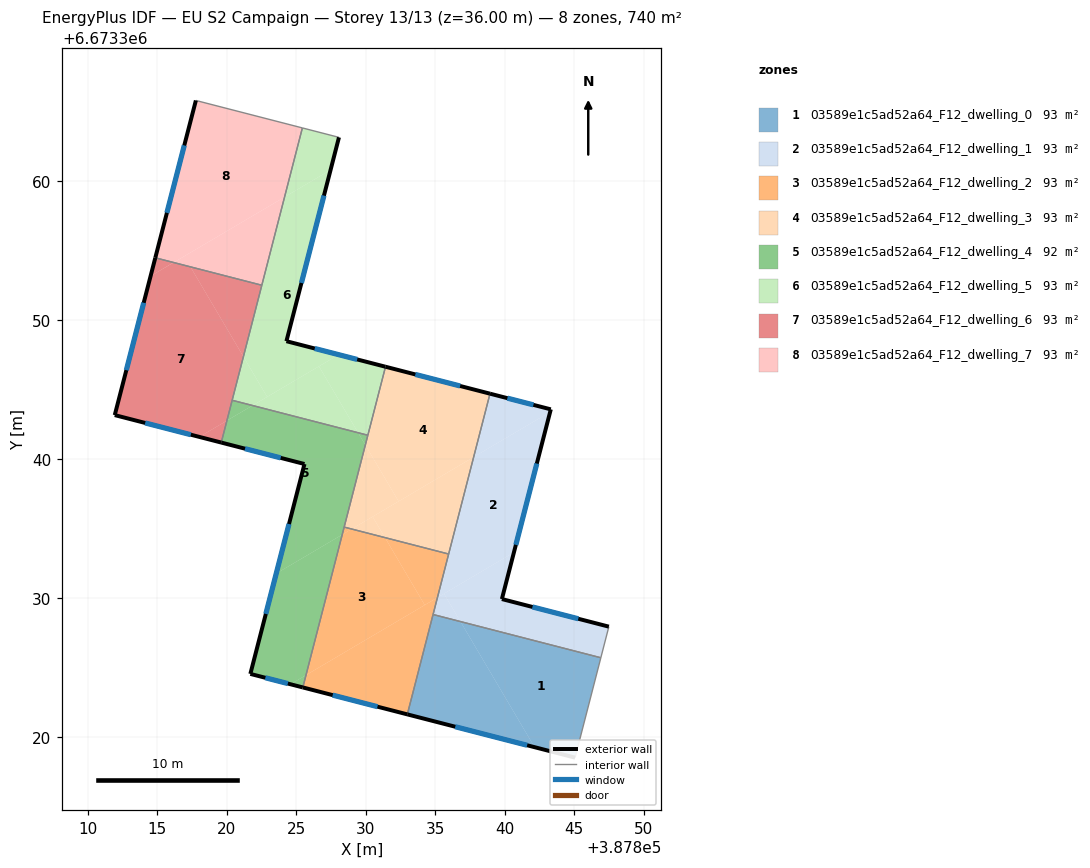
=== STOREY PLAN SPEC (per zone: floor XY polygon, exterior-wall plan segments, windows/doors) ===
zone 1: 03589e1c5ad52a64_F12_dwelling_0  (92.5 m²)
  floor: (387836.80, 6673328.31) (387842.14, 6673319.27) (387832.98, 6673321.63) (387834.83, 6673328.82)
  floor: (387846.90, 6673325.70) (387845.05, 6673318.52) (387842.14, 6673319.27) (387836.80, 6673328.31)
  exterior wall: (387832.98, 6673321.63) – (387845.05, 6673318.52)  [12.5 m]
    window: (387836.43, 6673320.74) – (387841.60, 6673319.41)  [6.9 m²]
  interior walls: 3
zone 2: 03589e1c5ad52a64_F12_dwelling_1  (92.5 m²)
  floor: (387847.48, 6673327.94) (387846.90, 6673325.70) (387836.80, 6673328.31) (387835.62, 6673330.31) (387840.65, 6673333.28) (387839.78, 6673329.93)
  floor: (387843.26, 6673343.39) (387840.65, 6673333.28) (387835.15, 6673330.03) (387837.75, 6673340.14)
  floor: (387843.30, 6673343.58) (387843.26, 6673343.39) (387837.75, 6673340.14) (387838.93, 6673344.70)
  floor: (387835.62, 6673330.31) (387836.80, 6673328.31) (387834.83, 6673328.81) (387835.15, 6673330.03)
  exterior wall: (387843.30, 6673343.58) – (387838.93, 6673344.70)  [4.5 m]
    window: (387842.05, 6673343.90) – (387840.18, 6673344.38)  [2.5 m²]
  exterior wall: (387839.78, 6673329.93) – (387843.30, 6673343.58)  [14.1 m]
    window: (387840.79, 6673333.83) – (387842.30, 6673339.68)  [7.8 m²]
  exterior wall: (387847.48, 6673327.94) – (387839.78, 6673329.93)  [7.9 m]
    window: (387845.28, 6673328.51) – (387841.98, 6673329.36)  [4.4 m²]
  interior walls: 4
zone 3: 03589e1c5ad52a64_F12_dwelling_2  (92.5 m²)
  floor: (387831.37, 6673334.35) (387834.23, 6673329.50) (387825.69, 6673324.45) (387828.30, 6673334.56) (387828.98, 6673334.97)
  floor: (387835.15, 6673330.03) (387832.98, 6673321.63) (387825.46, 6673323.57) (387825.69, 6673324.45)
  floor: (387828.98, 6673334.97) (387828.30, 6673334.56) (387828.44, 6673335.10)
  floor: (387835.95, 6673333.17) (387835.15, 6673330.03) (387834.23, 6673329.50) (387831.37, 6673334.35)
  exterior wall: (387825.46, 6673323.57) – (387832.98, 6673321.63)  [7.8 m]
    window: (387827.61, 6673323.01) – (387830.83, 6673322.18)  [4.3 m²]
  interior walls: 4
zone 4: 03589e1c5ad52a64_F12_dwelling_3  (92.5 m²)
  floor: (387838.93, 6673344.70) (387837.75, 6673340.14) (387832.35, 6673336.96) (387829.96, 6673341.01) (387831.41, 6673346.64)
  floor: (387837.75, 6673340.14) (387835.96, 6673333.17) (387831.37, 6673334.35) (387830.48, 6673335.85)
  floor: (387829.96, 6673341.01) (387832.35, 6673336.96) (387828.98, 6673334.97) (387828.44, 6673335.10)
  floor: (387830.48, 6673335.85) (387831.37, 6673334.35) (387828.98, 6673334.97)
  exterior wall: (387838.93, 6673344.70) – (387831.41, 6673346.64)  [7.8 m]
    window: (387836.78, 6673345.26) – (387833.56, 6673346.09)  [4.3 m²]
  interior walls: 4
zone 5: 03589e1c5ad52a64_F12_dwelling_4  (92.5 m²)
  floor: (387829.44, 6673341.89) (387829.96, 6673341.01) (387828.30, 6673334.56) (387823.55, 6673331.76) (387825.58, 6673339.64) (387819.59, 6673341.19) (387820.00, 6673342.76) (387821.84, 6673343.85)
  floor: (387828.30, 6673334.56) (387825.69, 6673324.45) (387824.58, 6673323.80) (387821.69, 6673324.54) (387823.55, 6673331.76)
  floor: (387821.84, 6673343.85) (387820.00, 6673342.76) (387820.38, 6673344.23)
  floor: (387830.14, 6673341.71) (387829.96, 6673341.01) (387829.44, 6673341.89)
  floor: (387825.69, 6673324.45) (387825.46, 6673323.57) (387824.58, 6673323.80)
  exterior wall: (387819.59, 6673341.19) – (387825.58, 6673339.64)  [6.2 m]
    window: (387821.30, 6673340.75) – (387823.87, 6673340.08)  [3.4 m²]
  exterior wall: (387821.69, 6673324.54) – (387825.46, 6673323.57)  [3.9 m]
    window: (387822.77, 6673324.26) – (387824.38, 6673323.85)  [2.1 m²]
  exterior wall: (387825.58, 6673339.64) – (387821.69, 6673324.54)  [15.6 m]
    window: (387824.47, 6673335.33) – (387822.80, 6673328.86)  [8.6 m²]
  interior walls: 4
zone 6: 03589e1c5ad52a64_F12_dwelling_5  (92.5 m²)
  floor: (387831.41, 6673346.64) (387830.14, 6673341.71) (387829.44, 6673341.89) (387826.62, 6673346.67) (387828.04, 6673347.51)
  floor: (387826.62, 6673346.67) (387829.44, 6673341.89) (387821.84, 6673343.85)
  floor: (387828.06, 6673363.15) (387827.46, 6673360.81) (387824.15, 6673358.85) (387825.43, 6673363.83)
  floor: (387827.46, 6673360.81) (387824.28, 6673348.48) (387828.04, 6673347.51) (387822.90, 6673344.47) (387821.19, 6673347.37) (387824.15, 6673358.85)
  floor: (387821.19, 6673347.37) (387822.90, 6673344.47) (387821.84, 6673343.85) (387820.38, 6673344.23)
  exterior wall: (387824.28, 6673348.48) – (387828.06, 6673363.15)  [15.1 m]
    window: (387825.36, 6673352.67) – (387826.98, 6673358.96)  [8.3 m²]
  exterior wall: (387831.41, 6673346.64) – (387824.28, 6673348.48)  [7.4 m]
    window: (387829.37, 6673347.17) – (387826.32, 6673347.95)  [4.1 m²]
  interior walls: 5
zone 7: 03589e1c5ad52a64_F12_dwelling_6  (92.5 m²)
  floor: (387817.38, 6673353.83) (387821.19, 6673347.37) (387820.00, 6673342.76) (387818.02, 6673341.59) (387811.93, 6673343.16) (387814.51, 6673353.17) (387816.16, 6673354.14)
  floor: (387820.00, 6673342.76) (387819.59, 6673341.19) (387818.02, 6673341.59)
  floor: (387822.51, 6673352.51) (387821.19, 6673347.37) (387817.38, 6673353.83)
  floor: (387816.16, 6673354.14) (387814.51, 6673353.17) (387814.85, 6673354.48)
  exterior wall: (387811.93, 6673343.16) – (387819.59, 6673341.19)  [7.9 m]
    window: (387814.12, 6673342.60) – (387817.40, 6673341.75)  [4.4 m²]
  exterior wall: (387814.85, 6673354.48) – (387811.93, 6673343.16)  [11.7 m]
    window: (387814.01, 6673351.25) – (387812.76, 6673346.40)  [6.4 m²]
  interior walls: 3
zone 8: 03589e1c5ad52a64_F12_dwelling_7  (92.5 m²)
  floor: (387825.43, 6673363.83) (387824.15, 6673358.85) (387816.16, 6673354.14) (387814.85, 6673354.48) (387817.77, 6673365.80)
  floor: (387824.15, 6673358.85) (387822.51, 6673352.51) (387816.16, 6673354.14)
  exterior wall: (387817.77, 6673365.80) – (387814.85, 6673354.48)  [11.7 m]
    window: (387816.93, 6673362.57) – (387815.68, 6673357.72)  [6.4 m²]
  interior walls: 3

=== DERIVED (storey summary) ===
Building: EU S2 Campaign
Storey: 13 of 13  (floor level z = 36.00 m)
Storey gross floor area: 740.0 m²
Zones on this storey: 8
  - 03589e1c5ad52a64_F12_dwelling_0: floor 92.5 m²; exterior wall 12.5 m (37.4 m²); 1 window(s) 6.9 m²; WWR 18.4%
  - 03589e1c5ad52a64_F12_dwelling_1: floor 92.5 m²; exterior wall 26.6 m (79.7 m²); 3 window(s) 14.6 m²; WWR 18.4%
  - 03589e1c5ad52a64_F12_dwelling_2: floor 92.5 m²; exterior wall 7.8 m (23.3 m²); 1 window(s) 4.3 m²; WWR 18.4%
  - 03589e1c5ad52a64_F12_dwelling_3: floor 92.5 m²; exterior wall 7.8 m (23.3 m²); 1 window(s) 4.3 m²; WWR 18.4%
  - 03589e1c5ad52a64_F12_dwelling_4: floor 92.5 m²; exterior wall 25.7 m (77.0 m²); 3 window(s) 14.1 m²; WWR 18.4%
  - 03589e1c5ad52a64_F12_dwelling_5: floor 92.5 m²; exterior wall 22.5 m (67.5 m²); 2 window(s) 12.4 m²; WWR 18.4%
  - 03589e1c5ad52a64_F12_dwelling_6: floor 92.5 m²; exterior wall 19.6 m (58.8 m²); 2 window(s) 10.8 m²; WWR 18.4%
  - 03589e1c5ad52a64_F12_dwelling_7: floor 92.5 m²; exterior wall 11.7 m (35.1 m²); 1 window(s) 6.4 m²; WWR 18.4%
Zone adjacency (shared interzone walls):
  - 03589e1c5ad52a64_F12_dwelling_0 ↔ 03589e1c5ad52a64_F12_dwelling_1
  - 03589e1c5ad52a64_F12_dwelling_0 ↔ 03589e1c5ad52a64_F12_dwelling_2
  - 03589e1c5ad52a64_F12_dwelling_1 ↔ 03589e1c5ad52a64_F12_dwelling_2
  - 03589e1c5ad52a64_F12_dwelling_1 ↔ 03589e1c5ad52a64_F12_dwelling_3
  - 03589e1c5ad52a64_F12_dwelling_2 ↔ 03589e1c5ad52a64_F12_dwelling_3
  - 03589e1c5ad52a64_F12_dwelling_2 ↔ 03589e1c5ad52a64_F12_dwelling_4
  - 03589e1c5ad52a64_F12_dwelling_3 ↔ 03589e1c5ad52a64_F12_dwelling_4
  - 03589e1c5ad52a64_F12_dwelling_3 ↔ 03589e1c5ad52a64_F12_dwelling_5
  - 03589e1c5ad52a64_F12_dwelling_4 ↔ 03589e1c5ad52a64_F12_dwelling_5
  - 03589e1c5ad52a64_F12_dwelling_4 ↔ 03589e1c5ad52a64_F12_dwelling_6
  - 03589e1c5ad52a64_F12_dwelling_5 ↔ 03589e1c5ad52a64_F12_dwelling_6
  - 03589e1c5ad52a64_F12_dwelling_5 ↔ 03589e1c5ad52a64_F12_dwelling_7
  - 03589e1c5ad52a64_F12_dwelling_6 ↔ 03589e1c5ad52a64_F12_dwelling_7